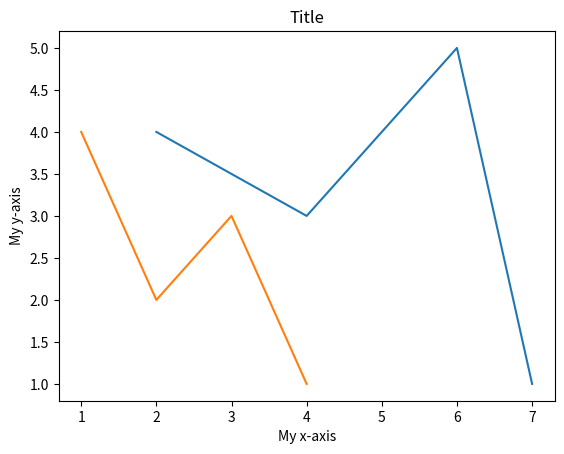

Generate this figure with matplotlib:
#!/usr/bin/env python3

import matplotlib.pyplot as plt


def main():

    x = 2, 4, 6, 7
    y = 4, 3, 5, 1
    x2 = 1, 2, 3, 4
    y2 = 4, 2, 3, 1

    plt.plot(x, y, x2, y2)
    plt.title("Title")
    plt.xlabel("My x-axis")
    plt.ylabel("My y-axis")
    plt.show()


if __name__ == "__main__":
    main()
